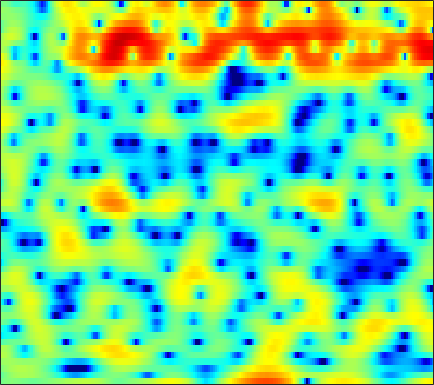

The file beside this chart, header and first rows:
-0.79697, -0.46629, -0.16117, 0.054754, 0.14928, 0.2012, 0.14908, 0.092778, -0.030278, -0.19004, -0.36378, -0.48293, -0.63484, -0.75351, -0.843, -0.8933, -0.85338, -0.77022, -0.64373, -0.48226, -0.30809, -0.18838, 0.016804, 0.19966
-1.329, -0.8241, -0.2305, 0.2736, 0.5944, 0.9503, 1.229, 1.396, 1.56, 1.66, 1.706, 1.705, 1.661, 1.574, 1.474, 1.309, 1.094, 0.9019, 0.6076, 0.2566, -0.1464, -0.4902, -1.009, -1.583
-0.1227, 0.2525, 0.6943, 1.061, 1.295, 1.553, 1.749, 1.858, 1.959, 2.01, 2.008, 1.976, 1.891, 1.756, 1.62, 1.383, 1.088, 0.8213, 0.3964, -0.1146, -0.7269, -1.262, -2.086, -3.058
0.892, 1.065, 1.214, 1.288, 1.298, 1.263, 1.171, 1.086, 0.9639, 0.8433, 0.7476, 0.6973, 0.6645, 0.6644, 0.6675, 0.6715, 0.6542, 0.6123, 0.5019, 0.3142, 0.04421, -0.2254, -0.6678, -1.211
2.189, 2.073, 1.8, 1.389, 0.9745, 0.2589, -0.6521, -1.471, -2.703, -3.987, -4.975, -5.239, -4.774, -3.675, -2.722, -1.514, -0.4874, 0.1285, 0.7481, 1.17, 1.41, 1.487, 1.458, 1.315
1.76, 1.677, 1.462, 1.098, 0.6995, -0.04312, -1.034, -2.01, -3.663, -5.716, -7.735, -8.371, -7.114, -4.782, -3.116, -1.301, 0.1118, 0.9239, 1.716, 2.221, 2.456, 2.486, 2.338, 1.985
-2.201, -1.765, -1.331, -1.039, -0.9018, -0.811, -0.8004, -0.8255, -0.8388, -0.7967, -0.6273, -0.4122, 0.006468, 0.5465, 0.9991, 1.59, 2.111, 2.423, 2.707, 2.82, 2.725, 2.513, 2.001, 1.223
-6.295, -5.479, -4.798, -4.467, -4.346, -4.262, -4.012, -3.681, -3.017, -2.174, -1.249, -0.5471, 0.3443, 1.128, 1.639, 2.213, 2.654, 2.887, 3.047, 3.049, 2.872, 2.637, 2.182, 1.576
-4.091, -4.332, -5.106, -6.519, -8.201, -11.88, -19.07, -19.11, -10.99, -6.342, -3.32, -1.663, 0.04282, 1.298, 2.003, 2.685, 3.103, 3.262, 3.298, 3.159, 2.867, 2.568, 2.08, 1.533
-0.4416, -0.7473, -1.283, -1.933, -2.47, -3.102, -3.406, -3.213, -2.389, -1.196, 0.08194, 0.9524, 1.929, 2.658, 3.044, 3.32, 3.34, 3.183, 2.765, 2.103, 1.212, 0.4175, -0.761, -1.977
0.3073, 0.2312, 0.1532, 0.1231, 0.1706, 0.3286, 0.612, 0.8844, 1.345, 1.856, 2.369, 2.71, 3.062, 3.252, 3.275, 3.097, 2.661, 2.15, 1.198, -0.1205, -1.855, -3.509, -6.333, -10.24
-1.576, -1.77, -1.958, -1.919, -1.652, -1.004, -0.1255, 0.6094, 1.546, 2.354, 3.026, 3.4, 3.737, 3.85, 3.784, 3.481, 2.929, 2.333, 1.287, -0.05464, -1.699, -3.149, -5.309, -7.706
-4.545, -6.16, -9.691, -15, -13.71, -7.652, -3.546, -1.404, 0.7343, 2.258, 3.324, 3.873, 4.32, 4.482, 4.426, 4.132, 3.597, 3.047, 2.123, 0.9971, -0.334, -1.422, -2.983, -4.604
-2.163, -2.668, -3.394, -3.714, -3.401, -2.226, -0.6604, 0.4582, 1.748, 2.734, 3.423, 3.755, 3.96, 3.927, 3.752, 3.34, 2.737, 2.161, 1.251, 0.1537, -1.107, -2.191, -3.799, -5.618
0.8773, 1.004, 1.175, 1.406, 1.633, 1.987, 2.374, 2.647, 2.947, 3.118, 3.124, 3.02, 2.7, 2.205, 1.733, 0.9907, 0.1598, -0.495, -1.391, -2.322, -3.326, -4.18, -5.492, -7.161
2.08, 2.36, 2.715, 3.032, 3.24, 3.458, 3.581, 3.605, 3.514, 3.249, 2.779, 2.271, 1.367, 0.1738, -0.9123, -2.577, -4.347, -5.515, -6.47, -6.572, -6.254, -6, -5.881, -6.051
1.143, 1.673, 2.338, 2.9, 3.244, 3.576, 3.754, 3.77, 3.613, 3.244, 2.633, 1.979, 0.8208, -0.7709, -2.351, -5.188, -9.503, -14.75, -20.56, -12.3, -8.046, -6.139, -4.499, -3.52
-3.13, -1.895, -0.5083, 0.5714, 1.194, 1.797, 2.159, 2.29, 2.287, 2.086, 1.702, 1.289, 0.5769, -0.291, -1.034, -2.077, -3.041, -3.567, -3.815, -3.484, -2.777, -2.143, -1.318, -0.625
-6.636, -4.878, -3.156, -1.938, -1.285, -0.6781, -0.3233, -0.1934, -0.1535, -0.2438, -0.4307, -0.6093, -0.8805, -1.159, -1.346, -1.537, -1.621, -1.591, -1.406, -1.07, -0.5949, -0.1837, 0.3943, 0.9758
-4.275, -3.701, -3.07, -2.639, -2.454, -2.376, -2.471, -2.631, -2.926, -3.24, -3.525, -3.678, -3.795, -3.807, -3.737, -3.552, -3.231, -2.898, -2.326, -1.619, -0.8118, -0.1682, 0.7069, 1.55
-2.019, -2.11, -2.313, -2.661, -3.042, -3.742, -4.687, -5.535, -6.798, -8.024, -8.898, -9.164, -9.033, -8.633, -8.322, -7.935, -7.507, -7.03, -6.031, -4.606, -2.933, -1.649, -0.02685, 1.427
-1.423, -1.779, -2.342, -3.059, -3.748, -4.958, -6.629, -8.331, -11.55, -16.92, -29.3, -23.91, -16.54, -13.7, -12.91, -13.25, -15.46, -18.73, -18.52, -11.5, -6.558, -3.841, -1.033, 1.134
-3.229, -3.574, -3.992, -4.411, -4.782, -5.43, -6.301, -7.141, -8.472, -9.842, -10.78, -10.93, -10.51, -9.939, -9.658, -9.659, -9.899, -9.888, -8.922, -6.717, -4.095, -2.239, -0.07324, 1.714
-8.794, -9.077, -8.635, -7.718, -7.019, -6.273, -5.814, -5.625, -5.526, -5.497, -5.446, -5.369, -5.179, -4.891, -4.634, -4.224, -3.712, -3.227, -2.426, -1.445, -0.3556, 0.4773, 1.55, 2.525
-22.01, -27.58, -15.38, -10.49, -8.277, -6.309, -5.025, -4.37, -3.776, -3.381, -3.087, -2.88, -2.601, -2.264, -1.958, -1.479, -0.9315, -0.4832, 0.1538, 0.7949, 1.408, 1.851, 2.365, 2.785
-6.564, -6.412, -5.684, -4.617, -3.809, -2.911, -2.28, -1.99, -1.817, -1.85, -1.99, -2.076, -2.075, -1.848, -1.498, -0.8541, -0.08514, 0.4969, 1.219, 1.826, 2.28, 2.505, 2.639, 2.587
0.252, 0.4887, 0.8005, 1.071, 1.214, 1.262, 1.066, 0.7294, -0.02998, -1.193, -2.801, -4.273, -6.039, -6.259, -5.1, -2.913, -0.9099, 0.312, 1.557, 2.397, 2.856, 2.928, 2.686, 2.012
2.508, 2.742, 2.984, 3.107, 3.087, 2.873, 2.389, 1.805, 0.6506, -1.028, -3.435, -5.918, -10.15, -11.4, -8.493, -4.76, -2.141, -0.712, 0.6684, 1.562, 2.022, 2.099, 1.788, 0.9442
0.7654, 1.233, 1.789, 2.187, 2.344, 2.343, 2.087, 1.715, 0.9862, 0.002642, -1.128, -1.981, -2.926, -3.427, -3.471, -3.116, -2.478, -1.914, -1.153, -0.442, 0.1021, 0.3935, 0.5324, 0.4023
-2.523, -1.111, 0.374, 1.429, 1.965, 2.359, 2.408, 2.242, 1.768, 1.04, 0.1027, -0.7168, -1.912, -3.16, -4.035, -4.957, -5.27, -4.977, -4.02, -2.805, -1.641, -0.9069, -0.1132, 0.4398
-3.536, -1.545, 0.401, 1.751, 2.446, 3.003, 3.183, 3.089, 2.671, 1.926, 0.819, -0.2704, -2.168, -4.764, -7.454, -13.1, -23.32, -15.91, -9.281, -5.683, -3.301, -2.006, -0.6952, 0.2463
-0.7361, 0.2721, 1.451, 2.369, 2.867, 3.275, 3.4, 3.303, 2.921, 2.239, 1.246, 0.29, -1.258, -3.103, -4.61, -6.512, -7.625, -7.575, -6.583, -5.216, -3.867, -2.934, -1.863, -0.9752
0.8449, 1.492, 2.233, 2.798, 3.103, 3.336, 3.365, 3.254, 2.915, 2.368, 1.62, 0.9341, -0.1336, -1.337, -2.291, -3.533, -4.653, -5.335, -5.945, -6.102, -5.73, -5.123, -4.06, -2.976
1.756, 2.209, 2.68, 3.01, 3.172, 3.268, 3.235, 3.123, 2.855, 2.446, 1.892, 1.359, 0.4835, -0.6046, -1.583, -3.145, -5.113, -6.997, -10.31, -14.3, -14.15, -11.04, -7.414, -4.87
1.988, 2.187, 2.321, 2.345, 2.308, 2.23, 2.142, 2.072, 1.968, 1.807, 1.544, 1.256, 0.7267, -0.009582, -0.7241, -1.95, -3.544, -5.006, -7.273, -9.256, -9.225, -7.762, -5.41, -3.428
1.395, 1.206, 0.7473, 0.1124, -0.3962, -0.9406, -1.157, -1.059, -0.6886, -0.2281, 0.1486, 0.3378, 0.4211, 0.3137, 0.1181, -0.2706, -0.7585, -1.137, -1.57, -1.783, -1.668, -1.385, -0.8161, -0.1621
0.883, 0.2278, -1.178, -3.361, -5.633, -9.443, -10.89, -8.664, -5.476, -3.248, -1.781, -1.047, -0.414, -0.04832, 0.1117, 0.242, 0.3267, 0.3778, 0.4758, 0.6275, 0.8446, 1.051, 1.359, 1.685
1.855, 1.219, -0.1301, -2.108, -4.009, -6.681, -7.695, -6.716, -4.798, -3.277, -2.335, -1.928, -1.626, -1.449, -1.313, -1.067, -0.7338, -0.4454, -0.05413, 0.3122, 0.6478, 0.8985, 1.243, 1.596
3.855, 3.575, 2.978, 2.187, 1.539, 0.7155, 0.03525, -0.3679, -0.8429, -1.418, -2.266, -3.119, -4.497, -5.788, -6.225, -5.742, -4.565, -3.664, -2.746, -2.189, -1.902, -1.774, -1.53, -1.059
4.938, 4.891, 4.667, 4.279, 3.894, 3.285, 2.569, 1.936, 0.9252, -0.4062, -2.218, -4.073, -7.749, -14.44, -22.67, -13.42, -8.443, -6.529, -5.328, -5.274, -6.274, -7.715, -10.09, -9.796
4.277, 4.344, 4.258, 4.003, 3.715, 3.225, 2.63, 2.112, 1.308, 0.3529, -0.7577, -1.715, -3.043, -4.167, -4.662, -4.735, -4.39, -4.16, -4.181, -4.775, -6.125, -7.689, -9.928, -9.785
2.752, 2.765, 2.58, 2.224, 1.891, 1.404, 0.9301, 0.621, 0.2741, -0.00729, -0.2703, -0.452, -0.6674, -0.8448, -0.9391, -1.007, -1.053, -1.112, -1.259, -1.52, -1.864, -2.097, -2.273, -2.157
1.478, 1.181, 0.5056, -0.4467, -1.277, -2.366, -3.118, -3.272, -2.922, -2.207, -1.426, -0.8784, -0.2711, 0.1952, 0.4699, 0.7432, 0.9173, 0.9949, 1.03, 1.001, 0.9329, 0.8724, 0.7914, 0.7297
1.004, 0.3366, -0.9988, -2.999, -5.138, -9.39, -16.17, -15.98, -9.505, -5.601, -3.101, -1.773, -0.4701, 0.4693, 0.9972, 1.513, 1.865, 2.044, 2.182, 2.233, 2.21, 2.144, 2.014, 1.825
1.461, 0.8115, -0.3633, -1.921, -3.335, -5.364, -6.865, -6.941, -5.673, -3.897, -2.295, -1.31, -0.2501, 0.556, 1.017, 1.48, 1.799, 1.952, 2.064, 2.079, 2.006, 1.901, 1.698, 1.427
2.466, 2.032, 1.341, 0.569, -0.01406, -0.7115, -1.186, -1.348, -1.305, -1.03, -0.6393, -0.3253, 0.07532, 0.4126, 0.6141, 0.8246, 0.9544, 1, 0.9949, 0.9031, 0.7275, 0.5514, 0.2408, -0.122
3.651, 3.323, 2.824, 2.288, 1.887, 1.38, 0.9392, 0.6728, 0.4074, 0.2187, 0.0898, 0.02321, -0.06188, -0.1395, -0.1841, -0.2455, -0.3028, -0.3452, -0.4411, -0.6081, -0.8824, -1.187, -1.706, -2.339
4.93, 4.584, 4.038, 3.421, 2.94, 2.319, 1.741, 1.36, 0.9133, 0.5059, 0.09506, -0.25, -0.7601, -1.287, -1.649, -2.013, -2.141, -2.101, -1.96, -1.867, -2.004, -2.36, -3.223, -4.684
5.846, 5.416, 4.637, 3.639, 2.781, 1.665, 0.7603, 0.3155, -0.01986, -0.2326, -0.5804, -1.082, -2.132, -3.695, -5.202, -7.073, -7.216, -6.073, -4.099, -2.584, -1.728, -1.544, -1.978, -3.265
4.298, 3.923, 2.889, 1.121, -0.8266, -4.418, -8.25, -8.356, -5.613, -3.613, -2.786, -2.819, -3.692, -5.792, -8.186, -12.85, -13.31, -9.332, -5.263, -2.651, -1.001, -0.1688, 0.4126, 0.631
1.657, 1.694, 1.09, -0.2737, -1.82, -4.6, -7.17, -7.298, -5.689, -4.14, -3.447, -3.347, -3.773, -4.503, -5.139, -5.606, -5.371, -4.755, -3.426, -1.967, -0.6411, 0.1601, 1.003, 1.576
1.616, 1.968, 2.107, 1.895, 1.574, 0.9752, 0.4063, 0.04136, -0.3413, -0.7031, -1.276, -1.941, -3.162, -4.575, -5.749, -6.799, -6.575, -5.531, -3.647, -1.862, -0.3335, 0.5343, 1.393, 1.823
0.9806, 1.796, 2.61, 3.085, 3.236, 3.247, 3.027, 2.74, 2.205, 1.397, 0.2935, -0.8369, -2.839, -5.912, -9.388, -19.04, -16.39, -9.71, -5.107, -2.247, -0.3864, 0.5899, 1.404, 1.697
-1.809, -0.3698, 0.9445, 1.773, 2.138, 2.371, 2.337, 2.168, 1.728, 1.043, 0.1121, -0.6971, -1.998, -3.395, -4.401, -5.327, -5.349, -4.774, -3.593, -2.307, -1.155, -0.4374, 0.2467, 0.6589
-1.254, -0.5245, 0.2501, 0.7852, 1.055, 1.204, 1.175, 1.029, 0.6888, 0.2253, -0.3574, -0.885, -1.634, -2.375, -2.846, -3.326, -3.561, -3.545, -3.321, -2.898, -2.294, -1.766, -1.036, -0.3319
0.41, 0.5056, 0.643, 0.7332, 0.7502, 0.6994, 0.5559, 0.3831, 0.09191, -0.2825, -0.7422, -1.167, -1.776, -2.482, -3.028, -3.741, -4.395, -4.808, -5.129, -5.056, -4.53, -3.854, -2.663, -1.371
1.017, 0.9043, 0.7517, 0.5631, 0.3726, 0.1176, -0.1526, -0.3277, -0.5602, -0.8436, -1.223, -1.545, -2.148, -2.918, -3.694, -4.946, -6.563, -8.044, -10.34, -12.04, -10.83, -8.474, -5.229, -2.53
-0.2699, -0.1694, -0.294, -0.7499, -1.267, -2.07, -2.69, -2.878, -2.766, -2.461, -2.276, -2.332, -2.758, -3.547, -4.369, -5.805, -7.613, -9.306, -12.11, -14.86, -12.9, -9.284, -5.063, -1.847
